Run: headless pygame with SDL's dummy video driver; simulated clock (each Clock.tick advances the game by its frame time, no real sleeping); random seed 0; keys injected as events and as key.get_pressed() state; no mouse input.
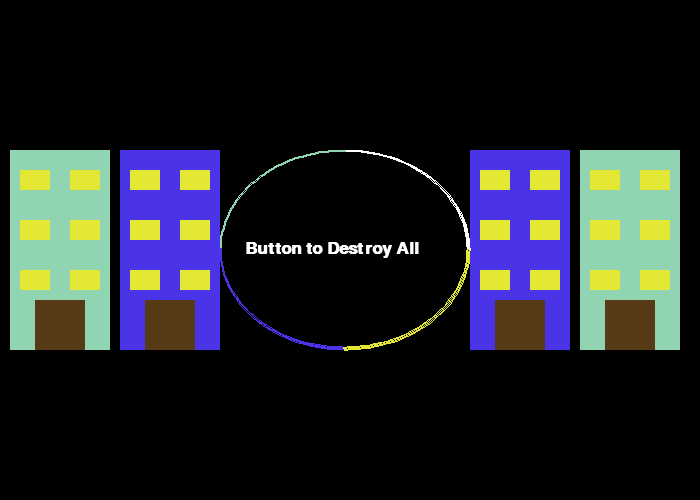
Frame 1 of 4 · flips 1–60 · no input
Frame 2 of 4 · flips 61–180 · tapped SPACE, RETURN · held RIGHT (→), D · screen unchanged from frame 1, image omitted
Frame 3 of 4 · flips 181–300 · held DOWN (↓), S · screen unchanged from frame 2, image omitted
Frame 4 of 4 · flips 301–420 · held LEFT (←), A, UP (↑), W · screen unchanged from frame 3, image omitted

The pygame program that drew these frames:

#Destroy The City PyGame

import pygame

WHITE = (255, 255, 255)
GREEN = (144, 212, 178)
PINK = (209, 21, 184)
BLUE = (75, 51, 232)
YELLOW = (226, 232, 51)
BLACK = (0, 0, 0)
BROWN = (87, 59, 23)
PI = 3.141592653

pygame.init()
 
# Set the width and height of the screen [width, height]
size = (700, 500)
screen = pygame.display.set_mode(size)
pygame.display.set_caption("Destroy The City")
 
# Loop until the user clicks the close button.
done = False
 
# Used to manage how fast the screen updates
clock = pygame.time.Clock()
 
# -------- Main Program Loop -----------
while not done:
    # --- Main event loop
    for event in pygame.event.get():
        if event.type == pygame.QUIT:
            done = True

    # If you want a background image, replace this clear with blit'ing the
    # background image.
    screen.fill(BLACK)

        # Draw a rectangle
    pygame.draw.rect(screen, BLUE, [120, 150, 100, 200])
    pygame.draw.rect(screen, BLUE, [470, 150, 100, 200])
    pygame.draw.rect(screen, GREEN, [580, 150, 100, 200])
    pygame.draw.rect(screen, GREEN, [10, 150, 100, 200])
    # The top row of 'windows' on the buildings
    pygame.draw.rect(screen, YELLOW, [20, 170, 30, 20])
    pygame.draw.rect(screen, YELLOW, [70, 170, 30, 20])
    pygame.draw.rect(screen, YELLOW, [130, 170, 30, 20])
    pygame.draw.rect(screen, YELLOW, [180, 170, 30, 20])
    pygame.draw.rect(screen, YELLOW, [480, 170, 30, 20])
    pygame.draw.rect(screen, YELLOW, [530, 170, 30, 20])
    pygame.draw.rect(screen, YELLOW, [590, 170, 30, 20])
    pygame.draw.rect(screen, YELLOW, [640, 170, 30, 20])
    # The middle row of 'windows' on the buildings
    pygame.draw.rect(screen, YELLOW, [20, 220, 30, 20])
    pygame.draw.rect(screen, YELLOW, [70, 220, 30, 20])
    pygame.draw.rect(screen, YELLOW, [130, 220, 30, 20])
    pygame.draw.rect(screen, YELLOW, [180, 220, 30, 20])
    pygame.draw.rect(screen, YELLOW, [480, 220, 30, 20])
    pygame.draw.rect(screen, YELLOW, [530, 220, 30, 20])
    pygame.draw.rect(screen, YELLOW, [590, 220, 30, 20])
    pygame.draw.rect(screen, YELLOW, [640, 220, 30, 20])
    # The bottom row of 'windows' on the buildings
    pygame.draw.rect(screen, YELLOW, [20, 270, 30, 20])
    pygame.draw.rect(screen, YELLOW, [70, 270, 30, 20])
    pygame.draw.rect(screen, YELLOW, [130, 270, 30, 20])
    pygame.draw.rect(screen, YELLOW, [180, 270, 30, 20])
    pygame.draw.rect(screen, YELLOW, [480, 270, 30, 20])
    pygame.draw.rect(screen, YELLOW, [530, 270, 30, 20])
    pygame.draw.rect(screen, YELLOW, [590, 270, 30, 20])
    pygame.draw.rect(screen, YELLOW, [640, 270, 30, 20])
    # The 'doors' on the buildings'
    pygame.draw.rect(screen, BROWN, [35, 300, 50, 50])
    pygame.draw.rect(screen, BROWN, [145, 300, 50, 50])
    pygame.draw.rect(screen, BROWN, [495, 300, 50, 50])
    pygame.draw.rect(screen, BROWN, [605, 300, 50, 50])
 
    # Draw an arc as part of an ellipse.
    # Use radians to determine what angle to draw.
    pygame.draw.arc(screen, WHITE, [220, 150, 250, 200], 0, PI / 2, 2)
    pygame.draw.arc(screen, GREEN, [220, 150, 250, 200], PI / 2, PI, 2)
    pygame.draw.arc(screen, BLUE, [220, 150, 250, 200], PI, 3 * PI / 2, 2)
    pygame.draw.arc(screen, YELLOW, [220, 150, 250, 200], 3 * PI / 2, 2 * PI, 2)
 
    # Select the font to use, size, bold, italics
    font = pygame.font.SysFont('Calibri', 25, True, False)
 
    # Render the text. "True" means anti-aliased text.
    # White is the color. This creates an image of the
    # letters, but does not put it on the screen
    text = font.render("Button to Destroy All", True, WHITE)
 
    # Put the image of the text on the screen at 245x240
    screen.blit(text, [245, 240])
    
    pygame.display.flip()
 
    # --- Limit to 60 frames per second
    clock.tick(60)
 
# Close the window and quit.
pygame.quit() 
